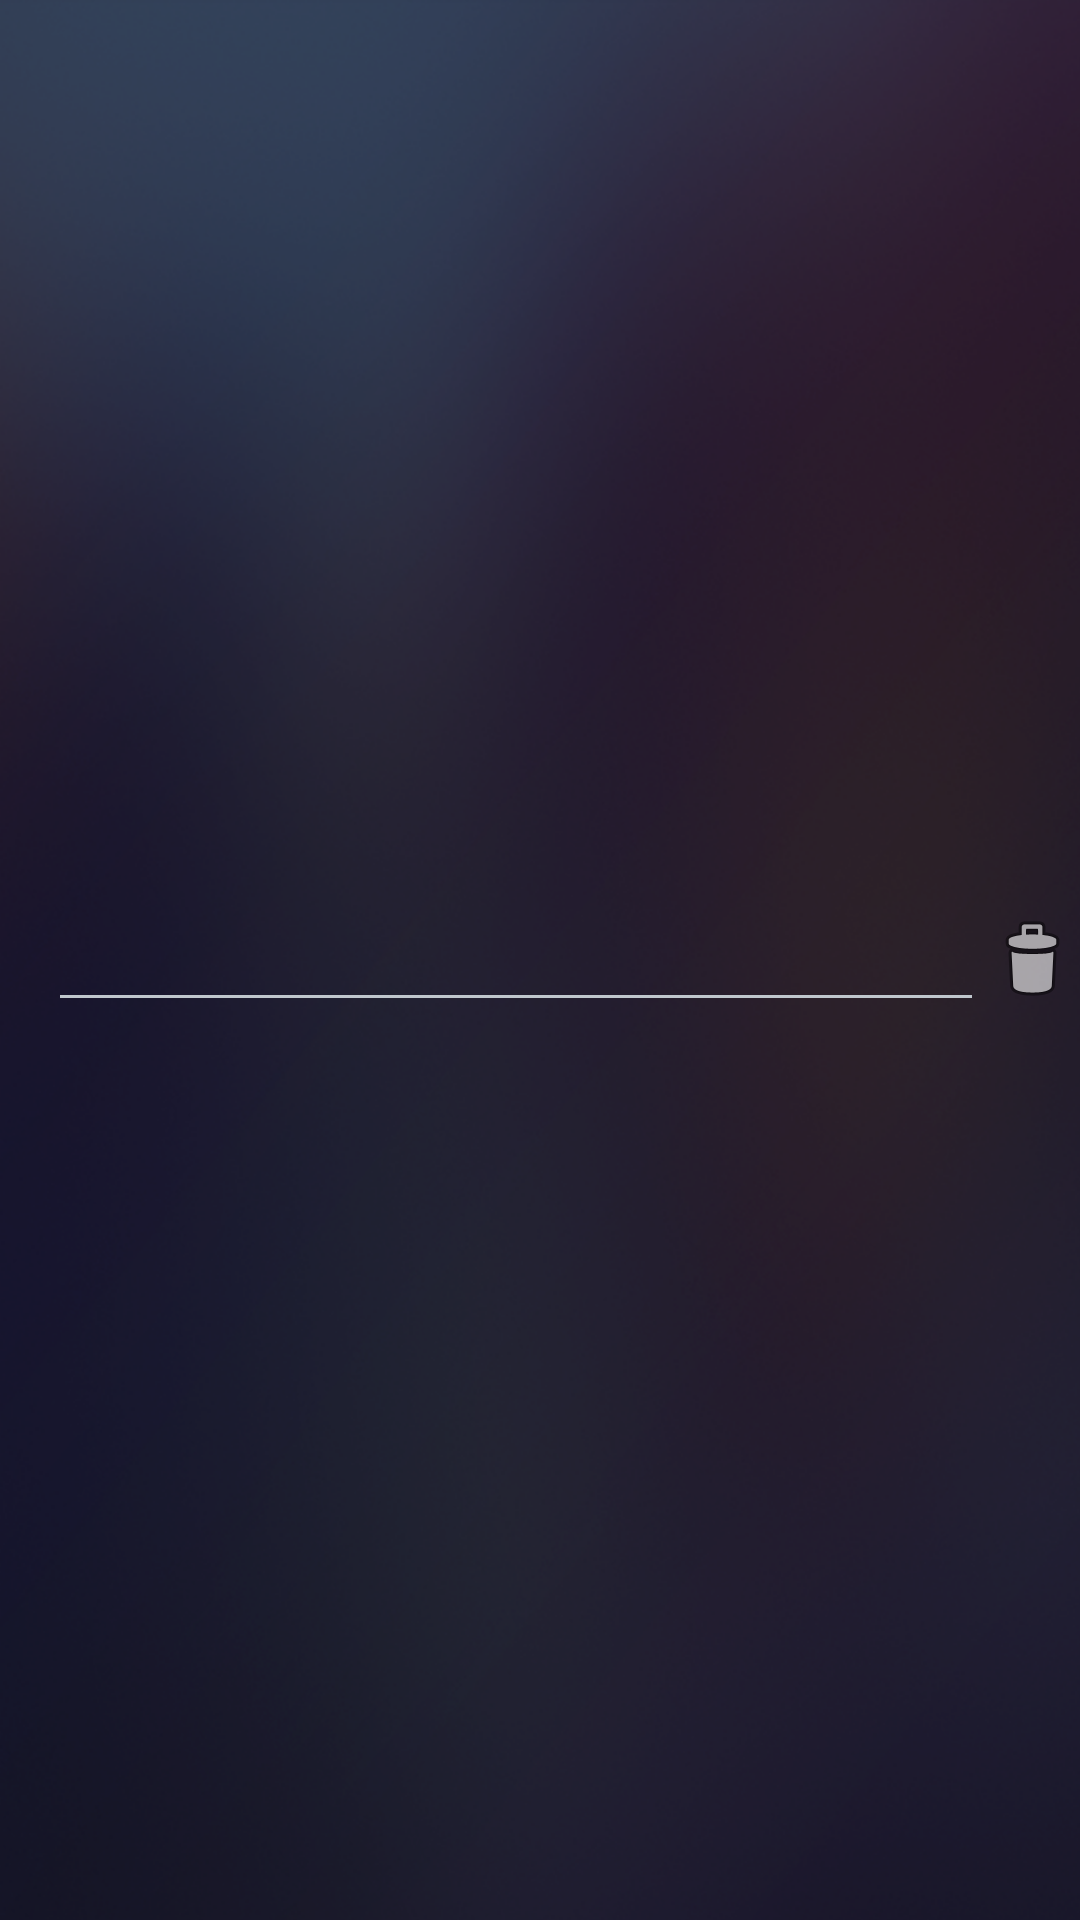

Here is an Android app screen rendered from its layout file. Give the layout XML and the strings, colors and styles it references.
<!-- AndroidManifest.xml: application theme AppTheme -->
<!-- res/layout/product_arg.xml -->
<?xml version="1.0" encoding="utf-8"?>
<LinearLayout xmlns:android="http://schemas.android.com/apk/res/android"
    android:layout_width="match_parent"
    android:layout_height="?android:attr/listPreferredItemHeight"
    android:gravity="center_vertical"
    android:orientation="horizontal" >

    <TextView
        android:layout_width="wrap_content"
        android:layout_height="wrap_content"
        android:layout_weight="0"
        android:paddingLeft="@dimen/padding_medium"
        android:paddingRight="@dimen/padding_medium"
        android:tag="index" />

    <EditText
        android:layout_width="match_parent"
        android:layout_height="wrap_content"
        android:layout_weight="1"
        android:tag="value" />

    <ImageView
        android:layout_width="wrap_content"
        android:layout_height="wrap_content"
        android:layout_weight="0"
        android:src="@android:drawable/ic_menu_delete"
        android:onClick="onButtonDeleteArgClick" />

</LinearLayout>
<!-- resources referenced by this layout -->
<resources>
  <dimen name="padding_medium">8dp</dimen>
  <style name="AppTheme" parent="@android:style/Theme.DeviceDefault">
          <item name="android:windowBackground">@drawable/wallpaper</item>
      </style>
  <!-- drawable wallpaper (drawable) -->
  <bitmap xmlns:android="http://schemas.android.com/apk/res/android"
  	android:src="@drawable/bg_home"
  	android:tileMode="clamp"
      android:gravity="center" />
  <!-- drawable bg_home: png bitmap (drawable-hdpi, 428653 bytes) -->
</resources>
